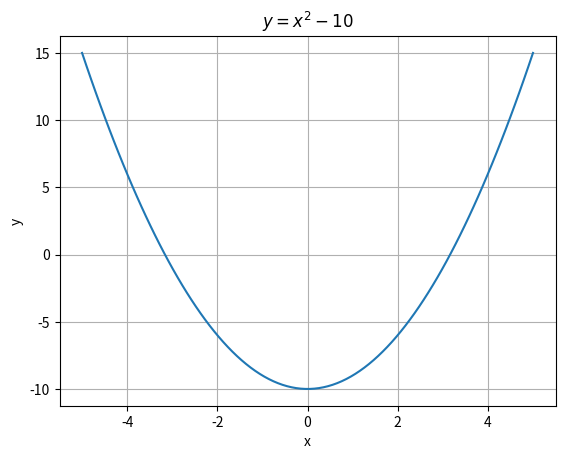

Recreate this plot in Python.
import numpy as np
import matplotlib.pyplot as plt

x = np.linspace(-5, 5, 100)
y = x**2 - 10

plt.plot(x,y)
plt.xlabel('x')
plt.ylabel('y')
plt.title('$y = x^2 - 10$')
plt.grid(True)
plt.show()